The GitHub repository Go-Birds-Dev/Go_birds contains a labelled image folder "datos" with 10 categories: ara ararauna, chroicocephalus ridibundus, eubucco bourcierii, laterallus albigularis, melanerpes formicivorus, patagioenas subvinacea, platalea ajaja, rynchops niger, theristicus caudatus, vultur gryphus. Examples follow, each with its label.

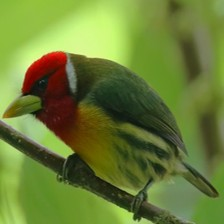
Label: eubucco bourcierii

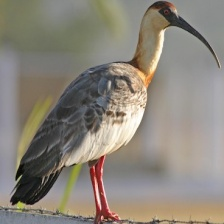
Label: theristicus caudatus

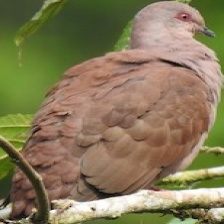
Label: patagioenas subvinacea

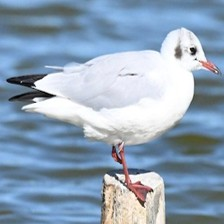
Label: chroicocephalus ridibundus

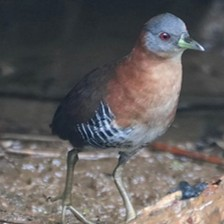
Label: laterallus albigularis

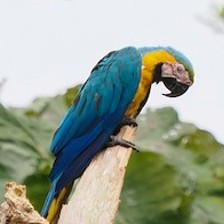
Label: ara ararauna
